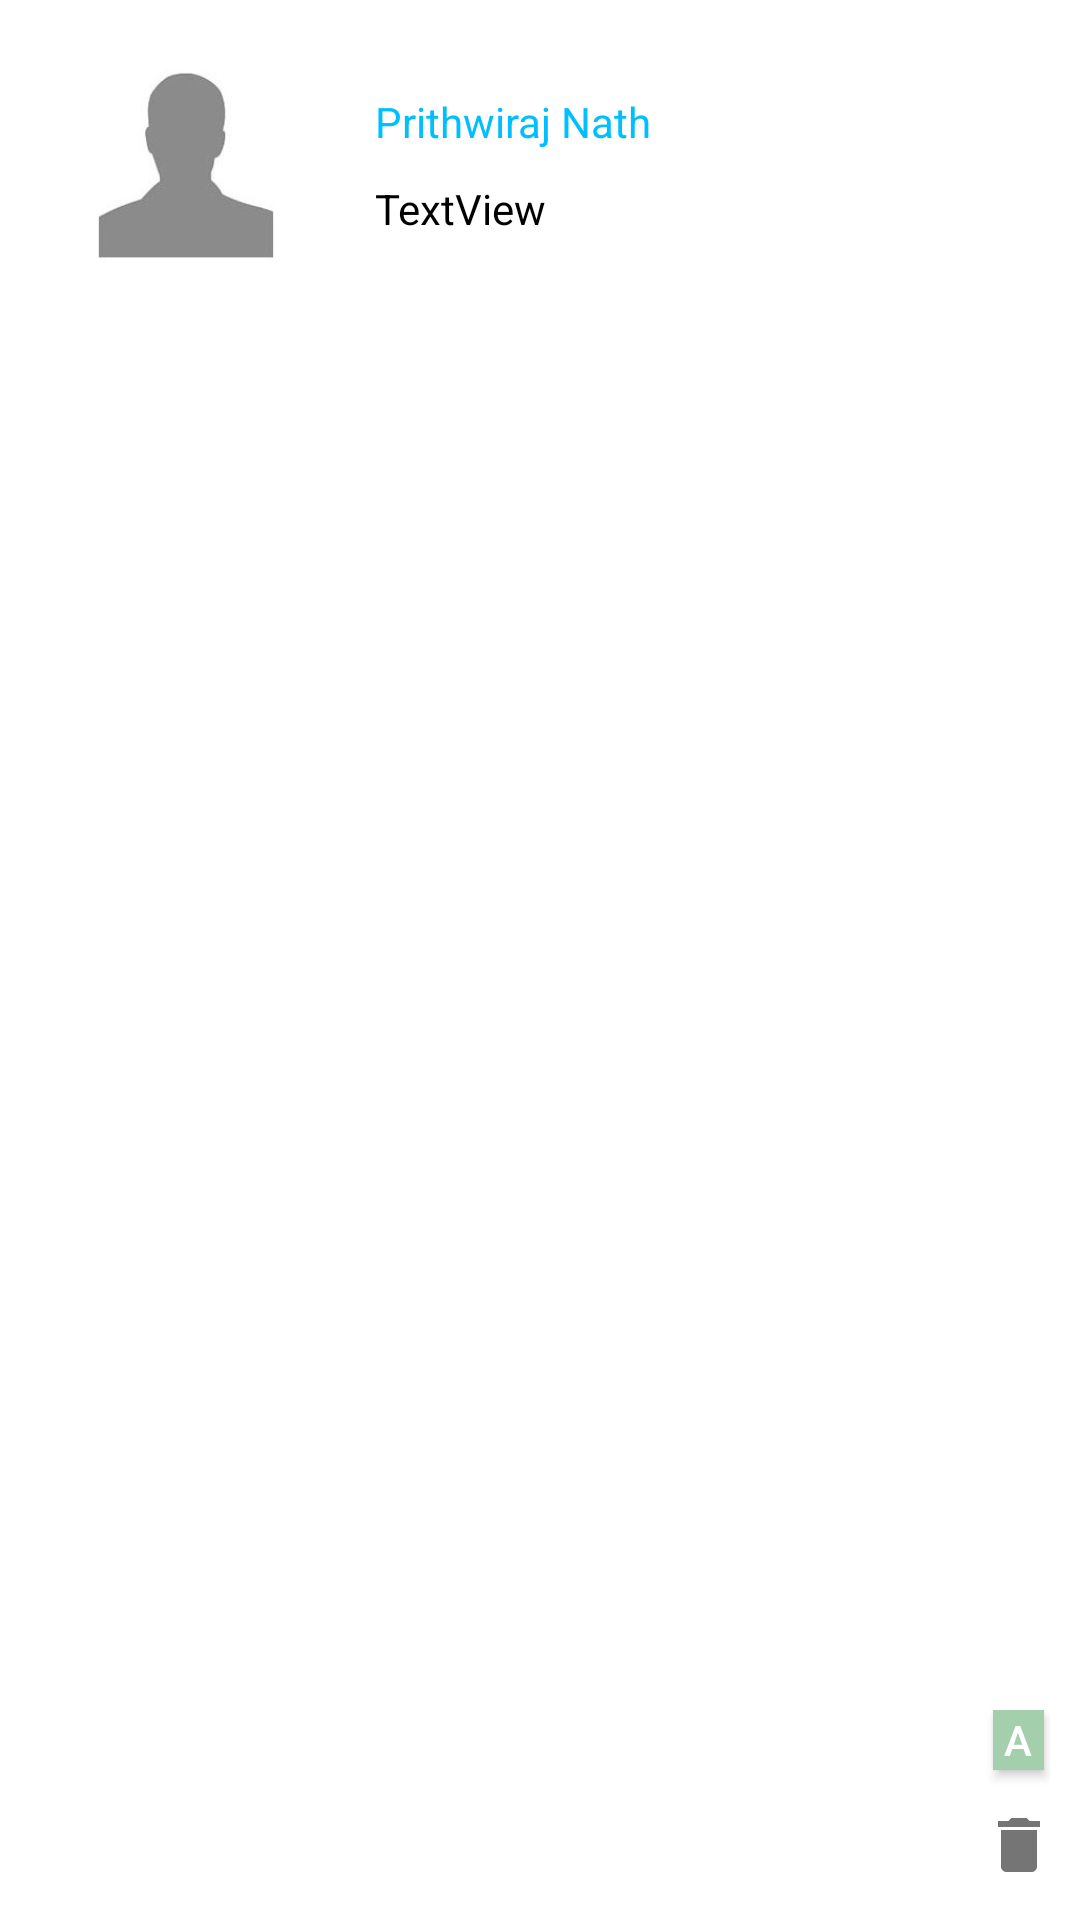

Here is an Android app screen rendered from its layout file. Give the layout XML and the strings, colors and styles it references.
<!-- AndroidManifest.xml: application theme AppTheme.NoActionBar -->
<!-- res/layout/single_invite_view.xml -->
<?xml version="1.0" encoding="utf-8"?>
<RelativeLayout xmlns:android="http://schemas.android.com/apk/res/android"
    android:layout_width="match_parent"
    android:layout_height="match_parent"
    xmlns:app="http://schemas.android.com/apk/res-auto">

    <RelativeLayout
        android:id="@+id/iv_main_rel"
        android:layout_width="match_parent"
        android:layout_height="wrap_content"
        android:background="@color/white"
        android:padding="10dp"
        android:layout_alignParentTop="true"
        android:layout_alignParentLeft="true"
        android:layout_alignParentStart="true">


        <TextView
            android:id="@+id/iv_tv_name"
            android:layout_width="wrap_content"
            android:layout_height="wrap_content"
            android:layout_marginTop="11dp"
            android:text="Prithwiraj Nath"
            android:textColor="@color/skycolor"
            android:layout_alignTop="@+id/iv_img_invite"
            android:layout_toRightOf="@+id/iv_img_invite"
            android:layout_toEndOf="@+id/iv_img_invite"
            android:layout_marginLeft="28dp"
            android:layout_marginStart="28dp" />

        <TextView
            android:id="@+id/iv_tv_role"
            android:layout_width="wrap_content"
            android:layout_height="wrap_content"
            android:layout_alignLeft="@+id/iv_tv_name"
            android:layout_alignStart="@+id/iv_tv_name"
            android:layout_below="@+id/iv_tv_name"
            android:layout_marginTop="10dp"
            android:text="TextView"
            android:textColor="@color/black" />

        <ImageView
            android:id="@+id/iv_img_invite"
            android:layout_width="70dp"
            android:layout_height="70dp"
            android:layout_marginLeft="17dp"
            android:layout_marginStart="17dp"
            android:layout_marginTop="10dp"
            android:background="@color/finestSilver"
            android:scaleType="fitCenter"
            app:srcCompat="@drawable/partner_logo" />


        <RelativeLayout
            android:id="@+id/b_status_layout"
            android:layout_width="wrap_content"
            android:layout_height="wrap_content"
            android:layout_alignParentBottom="true"
            android:layout_alignParentEnd="true"
            android:layout_alignParentRight="true"
            android:layout_marginEnd="-15dp"
            android:layout_marginRight="-15dp">

            <Button
                android:id="@+id/iv_b_status"
                android:layout_width="17dp"
                android:layout_height="20dp"
                android:layout_alignParentTop="true"
                android:layout_centerHorizontal="true"
                android:background="@color/greencolor"
                android:gravity="center"
                android:text="A"
                android:textColor="@color/white" />

            <Button
                android:id="@+id/iv_b_delete"
                android:layout_width="50dp"
                android:layout_height="30dp"
                android:layout_below="@+id/iv_b_status"
                android:layout_marginTop="10dp"
                android:background="@drawable/delete" />


        </RelativeLayout>






    </RelativeLayout>


</RelativeLayout>
<!-- resources referenced by this layout -->
<resources>
  <color name="black">#000000</color>
  <color name="finestSilver">#A5A5A5</color>
  <color name="greencolor">#a3cfad</color>
  <color name="skycolor">#00bfff</color>
  <color name="white">#ffffff</color>
  <!-- drawable delete: png bitmap (drawable, 393 bytes) -->
  <!-- drawable partner_logo: jpg bitmap (drawable-v24, 3799 bytes) -->
  <style name="AppTheme.NoActionBar">
          <item name="windowActionBar">false</item>
          <item name="windowNoTitle">true</item>
      </style>
</resources>
